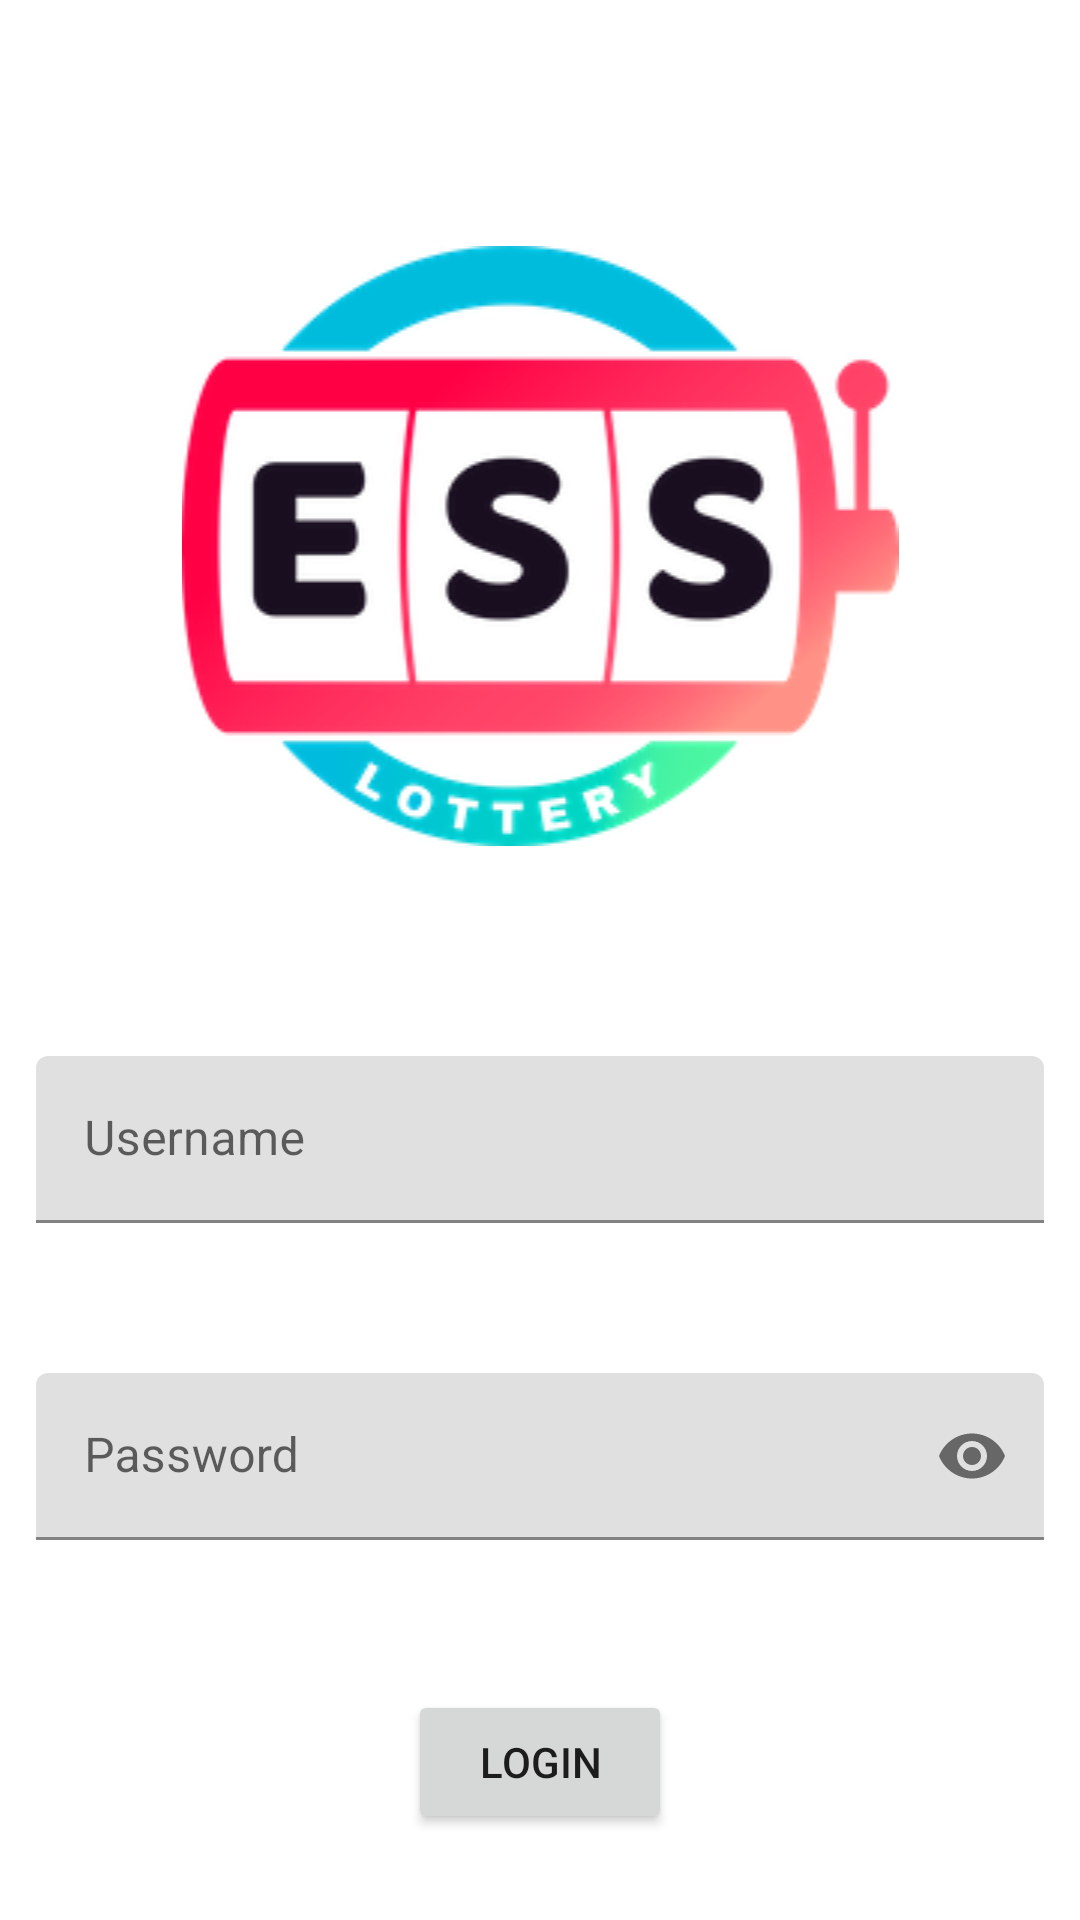

Write the Android layout XML for this screen, with the resource values it uses.
<!-- AndroidManifest.xml: application theme Theme.ManagerUInative -->
<!-- res/layout/activity_login.xml -->
<?xml version="1.0" encoding="utf-8"?>
<androidx.constraintlayout.widget.ConstraintLayout xmlns:android="http://schemas.android.com/apk/res/android"
    xmlns:app="http://schemas.android.com/apk/res-auto"
    xmlns:tools="http://schemas.android.com/tools"
    android:layout_width="match_parent"
    android:layout_height="match_parent"
    android:padding="12dp"
    tools:context=".LoginActivity">
    <TextView
        android:id="@+id/loading_tv"
        android:layout_width="match_parent"
        android:layout_height="wrap_content"
        app:layout_constraintStart_toStartOf="parent"
        app:layout_constraintEnd_toEndOf="parent"
        app:layout_constraintTop_toTopOf="parent"
        app:layout_constraintTop_toBottomOf="parent"
        android:text="@string/loading"
        android:visibility="invisible"/>

    <androidx.constraintlayout.widget.ConstraintLayout
        android:id="@+id/loginContainer"
        android:layout_width="match_parent"
        android:layout_height="match_parent">
        <ImageView
            android:id="@+id/ess_logo_image_view"
            android:layout_width="match_parent"
            android:layout_height="wrap_content"
            app:layout_constraintTop_toTopOf="parent"
            app:layout_constraintStart_toStartOf="parent"
            app:layout_constraintEnd_toEndOf="parent"
            android:layout_marginTop="@dimen/ess_logo_margin_top"
            android:src="@drawable/ess_logo"/>

        <com.google.android.material.textfield.TextInputLayout
            android:id="@+id/username_text_input"
            android:layout_width="match_parent"
            android:layout_height="wrap_content"
            app:layout_constraintTop_toBottomOf="@id/ess_logo_image_view"
            app:layout_constraintStart_toStartOf="parent"
            android:layout_marginTop="@dimen/ess_logo_margin_top"
            android:hint="@string/username"
            app:endIconMode="clear_text">

            <com.google.android.material.textfield.TextInputEditText
                android:id="@+id/username_edit_text"
                android:layout_width="match_parent"
                android:layout_height="wrap_content"
                android:inputType="text"
                />

        </com.google.android.material.textfield.TextInputLayout>

        <com.google.android.material.textfield.TextInputLayout
            android:id="@+id/password_text_input"
            android:layout_width="match_parent"
            android:layout_height="wrap_content"
            app:layout_constraintTop_toBottomOf="@id/username_text_input"
            app:layout_constraintStart_toStartOf="parent"
            android:layout_marginTop="@dimen/text_input_layout_margin_top"
            android:hint="@string/password"
            app:endIconMode="password_toggle">

            <com.google.android.material.textfield.TextInputEditText
                android:id="@+id/password_edit_input"
                android:layout_width="match_parent"
                android:layout_height="wrap_content"
                android:inputType="textPassword"
                />

        </com.google.android.material.textfield.TextInputLayout>

        <Button
            android:id="@+id/login_button"
            android:layout_width="wrap_content"
            android:layout_height="wrap_content"
            android:layout_marginTop="@dimen/text_input_layout_margin_top"
            app:layout_constraintTop_toBottomOf="@id/password_text_input"
            app:layout_constraintStart_toStartOf="parent"
            app:layout_constraintEnd_toEndOf="parent"
            android:text="@string/login"
            />
    </androidx.constraintlayout.widget.ConstraintLayout>


</androidx.constraintlayout.widget.ConstraintLayout>
<!-- resources referenced by this layout -->
<resources>
  <dimen name="ess_logo_margin_top">70dp</dimen>
  <dimen name="text_input_layout_margin_top">50dp</dimen>
  <!-- drawable ess_logo: png bitmap (drawable, 37137 bytes) -->
  <string name="loading">Loading...</string>
  <string name="login">Login</string>
  <string name="password">Password</string>
  <string name="username">Username</string>
  <style name="Theme.ManagerUInative" parent="Theme.MaterialComponents.DayNight.DarkActionBar">
          
          <item name="colorPrimary">@color/purple_500</item>
          <item name="colorPrimaryVariant">@color/purple_700</item>
          <item name="colorOnPrimary">@color/white</item>
          
          <item name="colorSecondary">@color/teal_200</item>
          <item name="colorSecondaryVariant">@color/teal_700</item>
          <item name="colorOnSecondary">@color/black</item>
          
          <item name="android:statusBarColor">?attr/colorPrimaryVariant</item>
          
      </style>
  <color name="purple_500">#fc0d44</color>
  <color name="purple_700">#ec0338</color>
  <color name="white">#FFFFFFFF</color>
  <color name="teal_200">#FF03DAC5</color>
  <color name="teal_700">#FF018786</color>
  <color name="black">#FF000000</color>
</resources>
